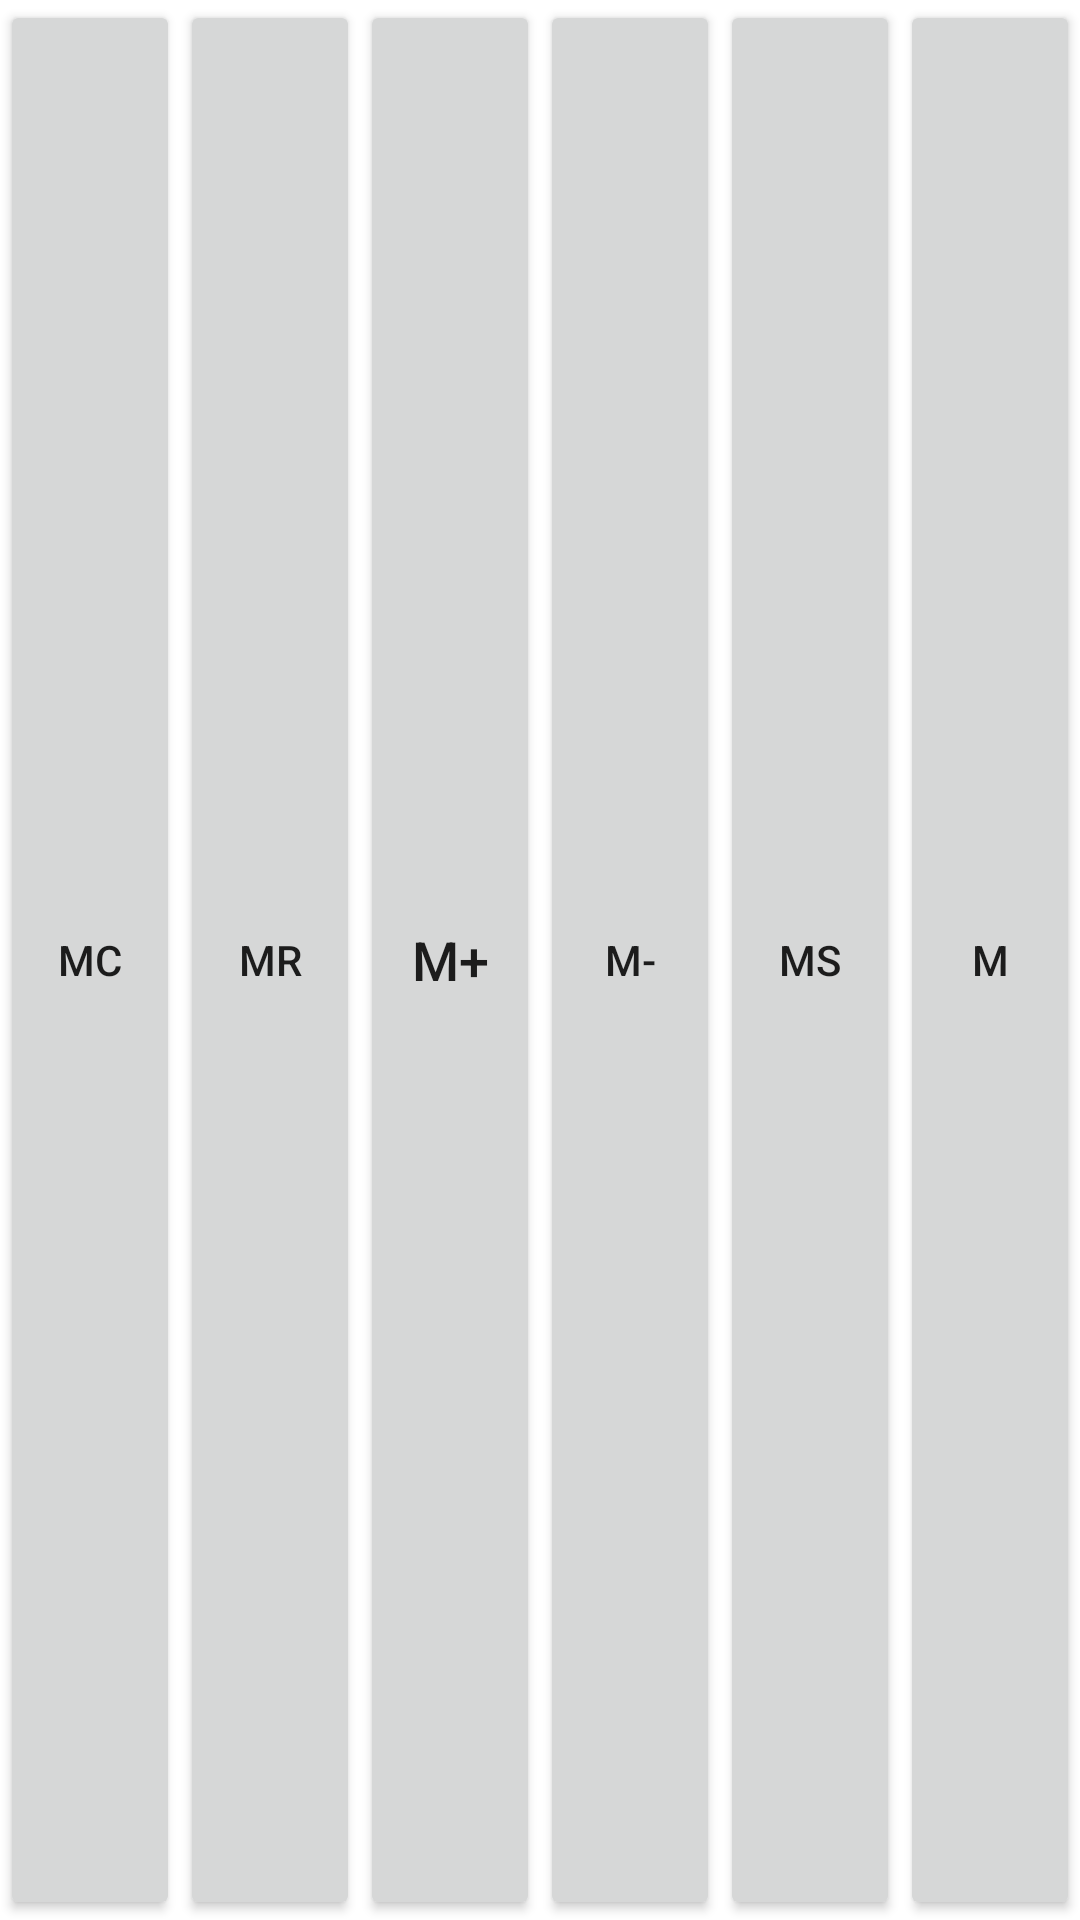

Here is an Android app screen rendered from its layout file. Give the layout XML and the strings, colors and styles it references.
<!-- AndroidManifest.xml: application theme Theme.AndroidStudioLab -->
<!-- res/layout/row1_memory.xml -->
<?xml version="1.0" encoding="utf-8"?>
<LinearLayout xmlns:android="http://schemas.android.com/apk/res/android"
              android:orientation="horizontal"
              android:layout_width="match_parent"
              android:layout_height="0dp" android:weightSum="6"
              android:layout_weight="1"
>
    <Button
            android:onClick="memoryEventHandler"
            android:id="@+id/btnMCID"
            android:layout_width="0dp"
            android:layout_height="match_parent"
            android:layout_weight="1"
            android:text="MC"
             />

    <Button
            android:onClick="memoryEventHandler"
            android:id="@+id/btnMRID"
            android:layout_width="0dp"
            android:layout_height="match_parent"
            android:layout_weight="1"
            android:text="MR"
            />

    <Button
            android:onClick="memoryEventHandler"
            android:id="@+id/btnMPlusID"
            android:layout_width="0dp"
            android:layout_height="match_parent"
            android:layout_weight="1"
            android:text="M+"
            android:textSize="18sp"/>

    <Button
            android:onClick="memoryEventHandler"
            android:id="@+id/btnMMinID"
            android:layout_width="0dp"
            android:layout_height="match_parent"
            android:layout_weight="1"
            android:text="M-"
           />

    <Button
            android:onClick="memoryEventHandler"
            android:id="@+id/btnMSID"
            android:layout_width="0dp"
            android:layout_height="match_parent"
            android:layout_weight="1"
            android:text="Ms"
             />

    <Button
            android:onClick="memoryEventHandler"
            android:id="@+id/btnMID"
            android:layout_width="0dp"
            android:layout_height="match_parent"
            android:layout_weight="1"
            android:text="M"
           />

</LinearLayout>
<!-- resources referenced by this layout -->
<resources>
  <style name="Theme.AndroidStudioLab" parent="Theme.MaterialComponents.DayNight.DarkActionBar">
          
          <item name="colorPrimary">@color/purple_500</item>
          <item name="colorPrimaryVariant">@color/purple_700</item>
          <item name="colorOnPrimary">@color/white</item>
          
          <item name="colorSecondary">@color/teal_200</item>
          <item name="colorSecondaryVariant">@color/teal_700</item>
          <item name="colorOnSecondary">@color/black</item>
          
          <item name="android:statusBarColor" tools:targetApi="l">?attr/colorPrimaryVariant</item>
          
      </style>
  <!-- not gathered from this repository: default colours our renderer supplied (Android Studio template values) -->
  <color name="purple_500">#FF6200EE</color>
  <color name="purple_700">#FF3700B3</color>
  <color name="teal_200">#FF03DAC5</color>
  <color name="teal_700">#FF018786</color>
  <color name="black">#FF000000</color>
  <color name="white">#FFFFFFFF</color>
</resources>
